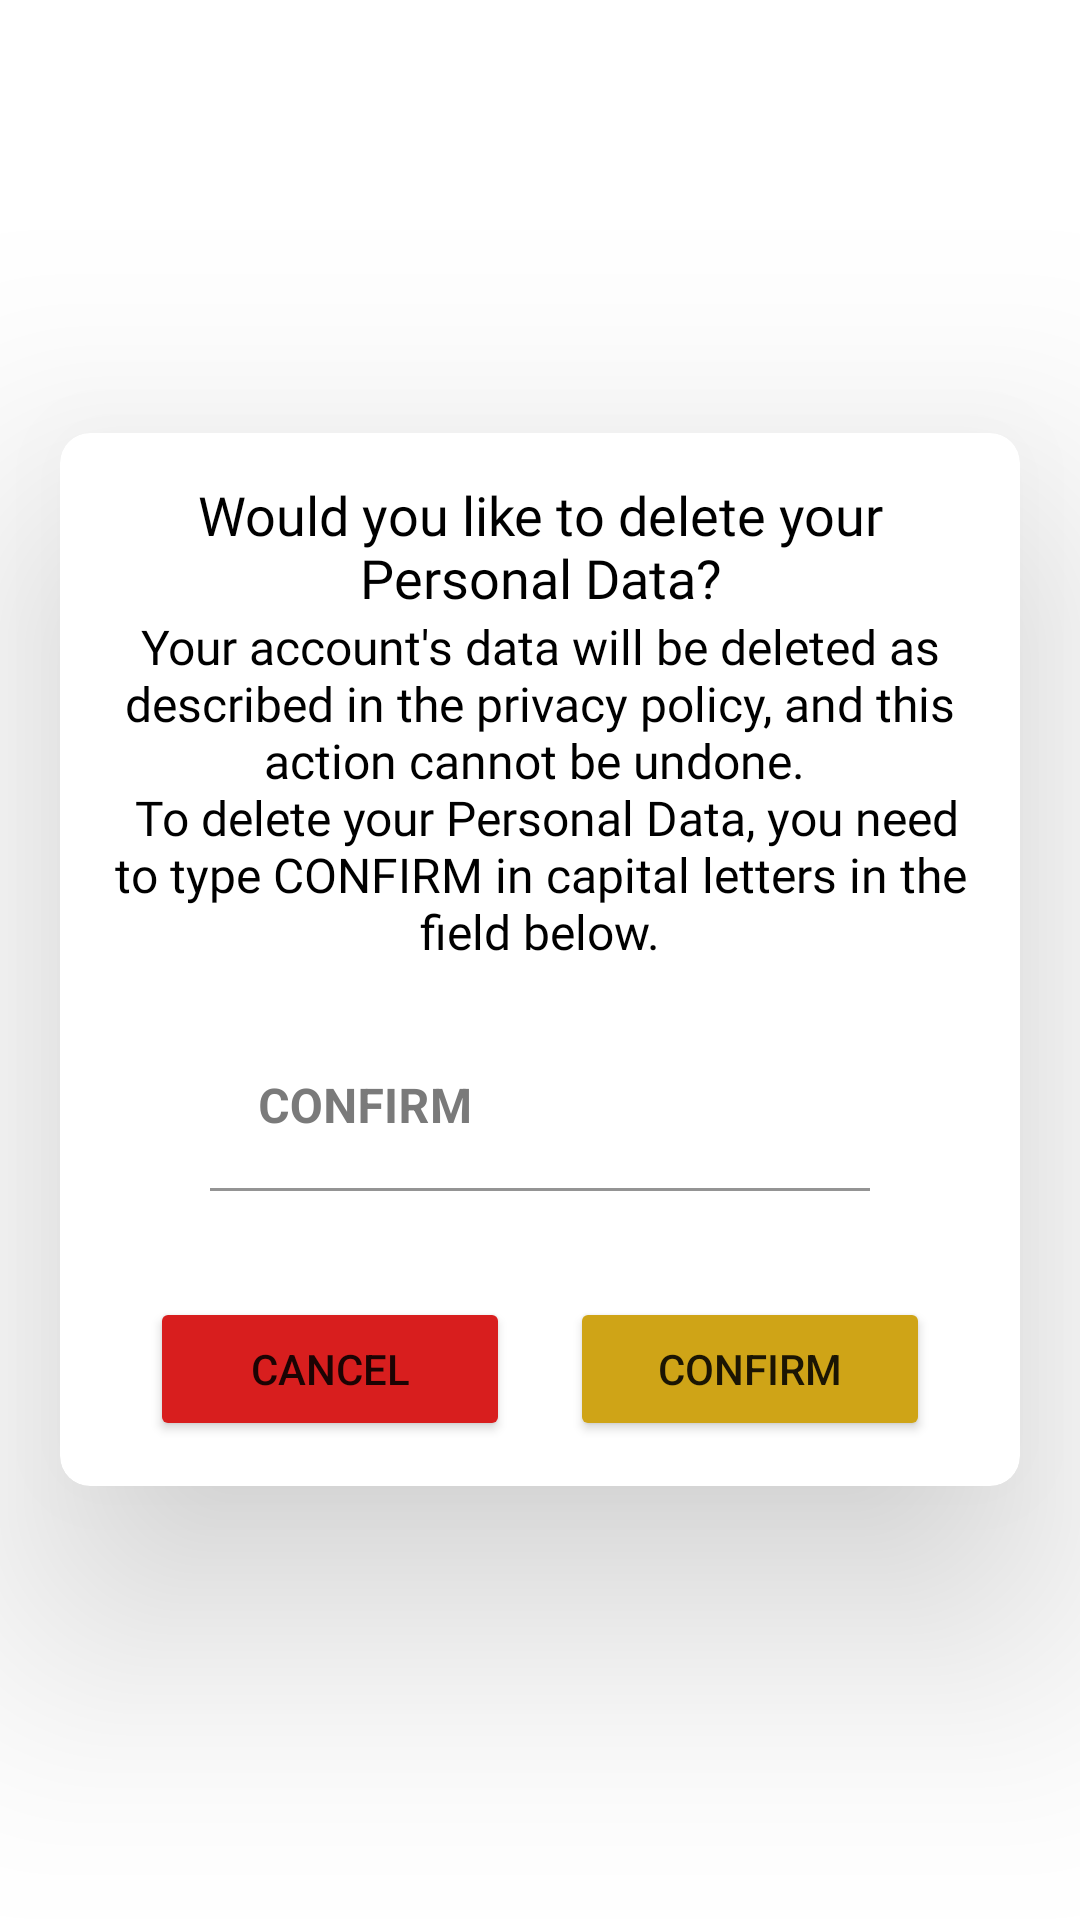

Produce the Android XML layout that renders to this screen, including the resource entries it uses.
<!-- AndroidManifest.xml: application theme Theme.masterofanalysis -->
<!-- res/layout/custom_delete_account.xml -->
<?xml version="1.0" encoding="utf-8"?>
<RelativeLayout xmlns:android="http://schemas.android.com/apk/res/android"
    android:layout_width="match_parent"
    android:layout_height="match_parent"
    xmlns:app="http://schemas.android.com/apk/res-auto">
    <androidx.cardview.widget.CardView
        android:layout_width="match_parent"
        android:layout_height="wrap_content"
        app:cardCornerRadius="10dp"
        android:layout_centerInParent="true"
        android:layout_margin="20dp"
        app:cardElevation="50dp">
        <ScrollView
            android:layout_width="match_parent"
            android:layout_height="match_parent">
            <LinearLayout
                android:layout_width="match_parent"
                android:layout_height="wrap_content"
                android:orientation="vertical">
                <TextView
                    android:id="@+id/referencebaslik"
                    android:layout_width="wrap_content"
                    android:layout_height="wrap_content"
                    android:fontFamily="@font/baloo_bold"
                    style="@style/text_color_black"
                    android:textSize="18sp"
                    android:text="@string/delete_user"
                    android:gravity="center"
                    android:layout_marginLeft="25dp"
                    android:layout_marginRight="25dp"
                    android:layout_marginTop="15dp"
                    android:layout_gravity="center"/>
                <TextView
                    android:id="@+id/referenceaciklama"
                    android:layout_width="wrap_content"
                    android:layout_height="wrap_content"
                    android:fontFamily="@font/baloo"
                    style="@style/text_color_black"
                    android:textSize="16sp"
                    android:text="@string/delete_user_body"
                    android:gravity="center"
                    android:layout_marginLeft="15dp"
                    android:layout_marginRight="15dp"
                    android:layout_gravity="center"/>
                <com.google.android.material.textfield.TextInputLayout
                    android:id="@+id/filledTextField"
                    android:layout_width="match_parent"
                    android:layout_height="wrap_content"
                    android:hint="@string/onayla"
                    android:layout_marginLeft="50dp"
                    android:layout_marginRight="50dp"
                    style="@style/boxBackgroundColor"
                    android:maxEms="10"
                    app:counterEnabled="true"
                    app:counterMaxLength="10"
                    android:layout_marginTop="20dp">
                    <com.google.android.material.textfield.TextInputEditText
                        android:id="@+id/referans_two"
                        android:layout_width="match_parent"
                        android:layout_height="match_parent"
                        android:maxLength="10"
                        style="@style/text_color_whiteerer"
                        android:inputType="textCapCharacters"
                        android:textStyle="bold"/>
                </com.google.android.material.textfield.TextInputLayout>
                <LinearLayout
                    android:layout_width="wrap_content"
                    android:layout_height="wrap_content"
                    android:orientation="horizontal"
                    android:gravity="center"
                    android:layout_gravity="center"
                    android:layout_marginTop="15dp"
                    android:layout_marginBottom="15dp">
                    <Button
                        android:id="@+id/cancel"
                        android:layout_width="wrap_content"
                        android:layout_height="wrap_content"
                        android:text="@string/giveup"
                        android:minWidth="120dp"
                        android:layout_gravity="center"
                        android:gravity="center"
                        android:layout_marginRight="10dp"
                        style="@style/buttonkirmizi"/>
                    <Button
                        android:id="@+id/okey"
                        android:layout_width="wrap_content"
                        android:layout_height="wrap_content"
                        android:text="@string/onayla"
                        android:layout_marginLeft="10dp"
                        android:minWidth="120dp"
                        android:layout_gravity="center"
                        android:gravity="center"
                        style="@style/buttonsari"/>
                </LinearLayout>
            </LinearLayout>
        </ScrollView>
    </androidx.cardview.widget.CardView>

</RelativeLayout>
<!-- resources referenced by this layout -->
<resources>
  <string name="delete_user">Would you like to delete your Personal Data?</string>
  <string name="delete_user_body">Your account\'s data will be deleted as described in the privacy policy, and this action cannot be undone. \n
          To delete your Personal Data, you need to type CONFIRM in capital letters in the field below.</string>
  <string name="giveup">Cancel</string>
  <string name="onayla">CONFIRM</string>
  <style name="boxBackgroundColor">
          <item name="boxBackgroundColor">@color/boxBackgroundColor</item>
          <item name="counterTextColor">@color/counterTextColor</item>
          <item name="android:textColorHint">@color/textColorHint</item>
      </style>
  <style name="buttonkirmizi">
          <item name="android:backgroundTint">@color/buttonkirmizi</item>
      </style>
  <style name="buttonsari">
          <item name="android:backgroundTint">@color/buttonsari</item>
      </style>
  <style name="text_color_black">
          <item name="android:textColor">@color/text_color_black</item>
      </style>
  <style name="text_color_whiteerer">
          <item name="android:textColor">@color/sdgrthdgdf</item>
      </style>
  <style name="Theme.masterofanalysis" parent="Theme.MaterialComponents.DayNight.DarkActionBar">
          <item name="windowActionBar">false</item>
          <item name="windowNoTitle">true</item>
          <item name="android:windowFullscreen">true</item>
          
          <item name="colorPrimary">@color/purple_500</item>
          <item name="colorPrimaryVariant">@color/purple_700</item>
          <item name="colorOnPrimary">@color/white</item>
          
          <item name="colorSecondary">@color/teal_200</item>
          <item name="colorSecondaryVariant">@color/teal_700</item>
          <item name="colorOnSecondary">@color/black</item>
          
          <item name="android:statusBarColor">?attr/colorPrimaryVariant</item>
          
      </style>
  <color name="boxBackgroundColor">#FFFFFF</color>
  <color name="counterTextColor">#FFFFFF</color>
  <color name="textColorHint">#7a7a7a</color>
  <color name="buttonkirmizi">#D81E1E</color>
  <color name="buttonsari">#cfa417</color>
  <color name="text_color_black">#000000</color>
  <color name="sdgrthdgdf">#000000</color>
  <color name="purple_500">#FF6200EE</color>
  <color name="purple_700">#FF3700B3</color>
  <color name="white">#FFFFFFFF</color>
  <color name="teal_200">#FF03DAC5</color>
  <color name="teal_700">#FF018786</color>
  <color name="black">#FF000000</color>
</resources>
